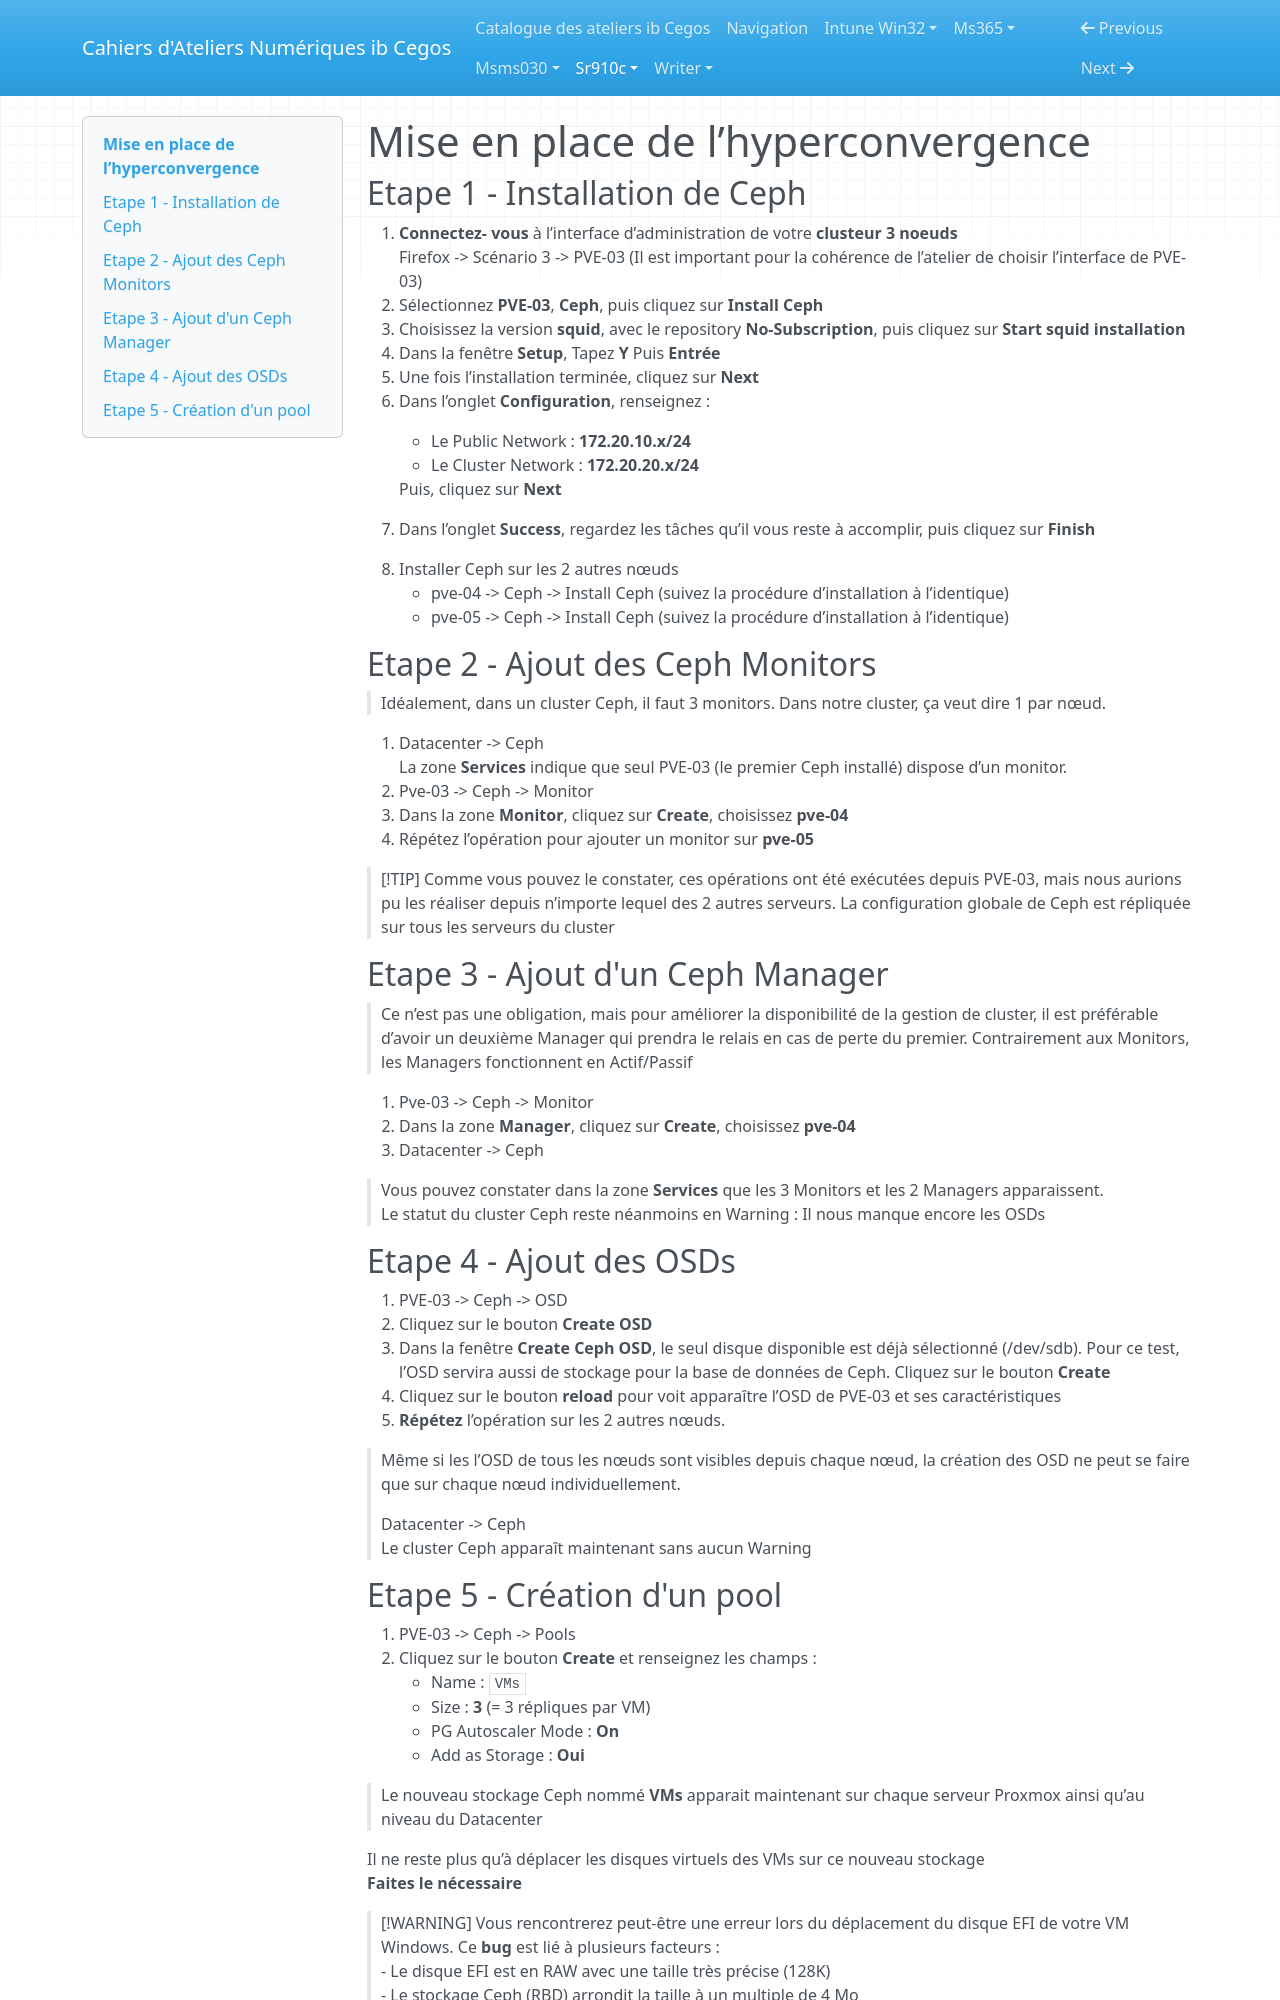

repository: Ib-Cegos/labs · page: sr910c/a3e5/index.html · generator: mkdocs

---
Duree: 30
---

# Mise en place de l’hyperconvergence

## Etape 1 - Installation de Ceph

1. **Connectez- vous** à l’interface d’administration de votre **clusteur 3 noeuds**  
    Firefox -> Scénario 3 -> PVE-03 (Il est important pour la cohérence de l’atelier de choisir l’interface de PVE-03)
2. Sélectionnez **PVE-03**, **Ceph**, puis cliquez sur **Install Ceph**
3. Choisissez la version **squid**, avec le repository **No-Subscription**, puis cliquez sur **Start squid installation**
4. Dans la fenêtre **Setup**, Tapez **Y** Puis **Entrée**
5. Une fois l’installation terminée, cliquez sur **Next**
6. Dans l’onglet **Configuration**, renseignez :

    - Le Public Network : **172.20.10.x/24**
    - Le Cluster Network : **172.20.20.x/24**

    Puis, cliquez sur **Next**
	
7. Dans l’onglet **Success**, regardez les tâches qu’il vous reste à accomplir, puis cliquez sur **Finish**
8. Installer Ceph sur les 2 autres nœuds
    - pve-04 -> Ceph -> Install Ceph (suivez la procédure d’installation à l’identique)
    - pve-05 -> Ceph -> Install Ceph (suivez la procédure d’installation à l’identique)

## Etape 2 - Ajout des Ceph Monitors

> Idéalement, dans un cluster Ceph, il faut 3 monitors. Dans notre cluster, ça veut dire 1 par nœud.

1. Datacenter -> Ceph  
    La zone **Services** indique que seul PVE-03 (le premier Ceph installé) dispose d’un monitor. 
2. Pve-03 -> Ceph -> Monitor
3. Dans la zone **Monitor**, cliquez sur **Create**, choisissez **pve-04**
4. Répétez l’opération pour ajouter un monitor sur **pve-05**

> [!TIP] Comme vous pouvez le constater, ces opérations ont été exécutées depuis PVE-03, mais nous aurions pu les réaliser depuis n’importe lequel des 2 autres serveurs. La configuration globale de Ceph est répliquée sur tous les serveurs du cluster

## Etape 3 - Ajout d'un Ceph Manager

> Ce n’est pas une obligation, mais pour améliorer la disponibilité de la gestion de cluster, il est préférable d’avoir un deuxième Manager qui prendra le relais en cas de perte du premier. Contrairement aux Monitors, les Managers fonctionnent en Actif/Passif

1. Pve-03 -> Ceph -> Monitor
2. Dans la zone **Manager**, cliquez sur **Create**, choisissez **pve-04**
2. Datacenter -> Ceph  

> Vous pouvez constater dans la zone **Services** que les 3 Monitors et les 2 Managers apparaissent.  
Le statut du cluster Ceph reste néanmoins en Warning : Il nous manque encore les OSDs  

## Etape 4 - Ajout des OSDs
1. PVE-03 -> Ceph -> OSD
2. Cliquez sur le bouton **Create OSD**
3. Dans la fenêtre **Create Ceph OSD**, le seul disque disponible est déjà sélectionné (/dev/sdb). Pour ce test, l’OSD servira aussi de stockage pour la base de données de Ceph. Cliquez sur le bouton **Create**
4. Cliquez sur le bouton **reload** pour voit apparaître l’OSD de PVE-03 et ses caractéristiques
5. **Répétez** l’opération sur les 2 autres nœuds.

> Même si les l’OSD de tous les nœuds sont visibles depuis chaque nœud, la création des OSD ne peut se faire que sur chaque nœud individuellement.

> Datacenter -> Ceph  
  Le cluster Ceph apparaît maintenant sans aucun Warning
